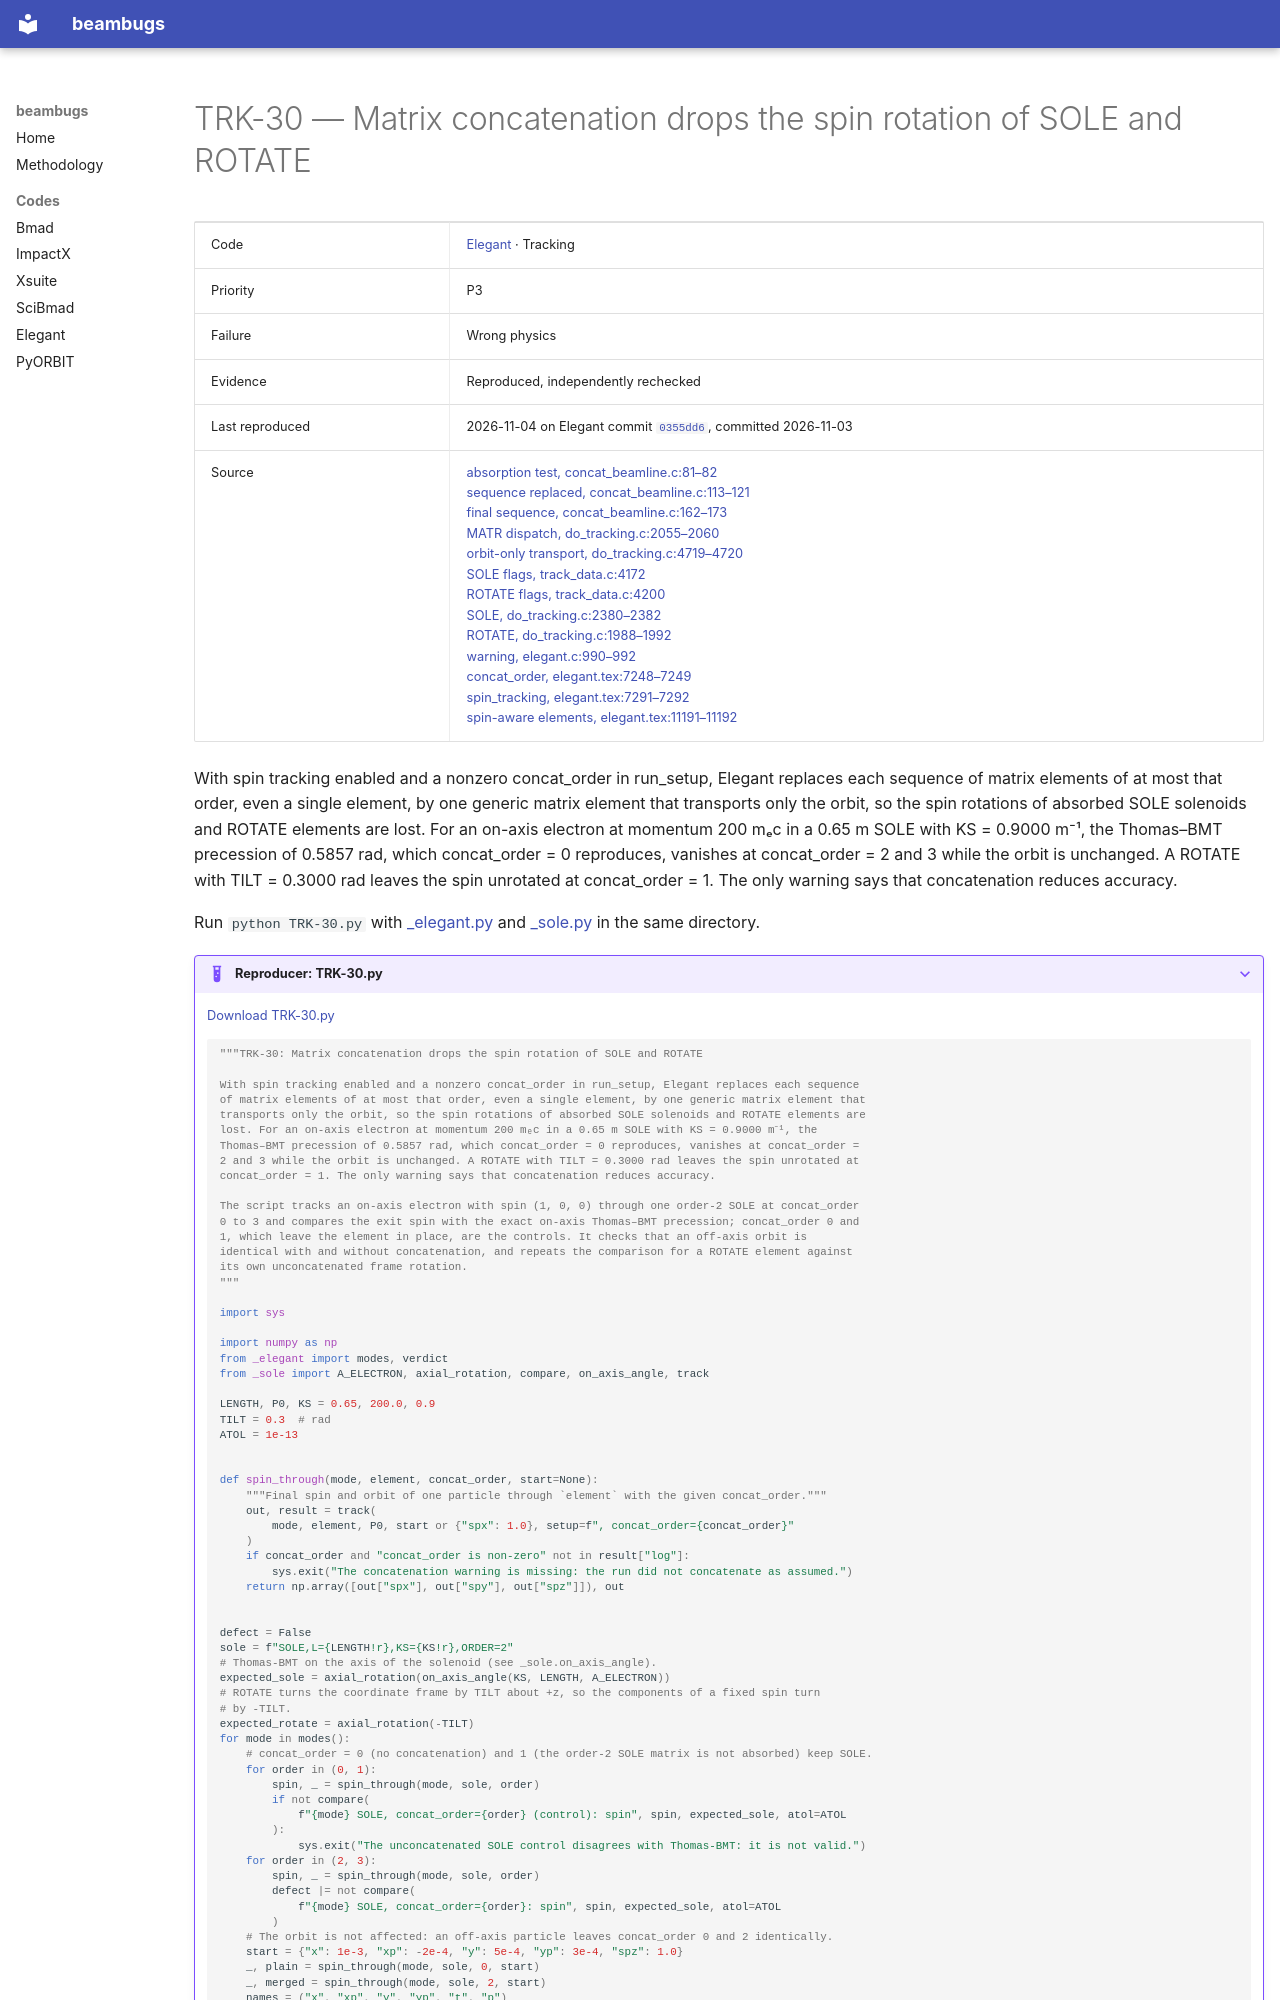

repository: nikitakuklev/beambugs · page: elegant/TRK-30/index.html · generator: mkdocs

---
title: "TRK-30: Matrix concatenation drops the spin rotation of SOLE and ROTATE"
hide:
  - toc
---

# TRK-30 — Matrix concatenation drops the spin rotation of SOLE and ROTATE

| | |
|---|---|
| Code | [Elegant](../index.md) · Tracking |
| Priority | P3 |
| Failure | Wrong physics |
| Evidence | Reproduced, independently rechecked |
| Last reproduced | 2026-11-04 on Elegant commit [`0355dd6`](https://github.com/rtsoliday/elegant/commit/0355dd6aca12), committed 2026-11-03 |
| Source | [absorption test, concat_beamline.c:81–82](https://github.com/rtsoliday/elegant/blob/0355dd6aca12c861971fbf8f3ae78a0ded991734/src/concat_beamline.c#L81-L82)<br>[sequence replaced, concat_beamline.c:113–121](https://github.com/rtsoliday/elegant/blob/0355dd6aca12c861971fbf8f3ae78a0ded991734/src/concat_beamline.c#L113-L121)<br>[final sequence, concat_beamline.c:162–173](https://github.com/rtsoliday/elegant/blob/0355dd6aca12c861971fbf8f3ae78a0ded991734/src/concat_beamline.c#L162-L173)<br>[MATR dispatch, do_tracking.c:2055–2060](https://github.com/rtsoliday/elegant/blob/0355dd6aca12c861971fbf8f3ae78a0ded991734/src/do_tracking.c#L2055-L2060)<br>[orbit-only transport, do_tracking.c:4719–4720](https://github.com/rtsoliday/elegant/blob/0355dd6aca12c861971fbf8f3ae78a0ded991734/src/do_tracking.c#L4719-L4720)<br>[SOLE flags, track_data.c:4172](https://github.com/rtsoliday/elegant/blob/0355dd6aca12c861971fbf8f3ae78a0ded991734/src/track_data.c#L4172)<br>[ROTATE flags, track_data.c:4200](https://github.com/rtsoliday/elegant/blob/0355dd6aca12c861971fbf8f3ae78a0ded991734/src/track_data.c#L4200)<br>[SOLE, do_tracking.c:2380–2382](https://github.com/rtsoliday/elegant/blob/0355dd6aca12c861971fbf8f3ae78a0ded991734/src/do_tracking.c#L2380-L2382)<br>[ROTATE, do_tracking.c:1988–1992](https://github.com/rtsoliday/elegant/blob/0355dd6aca12c861971fbf8f3ae78a0ded991734/src/do_tracking.c#L1988-L1992)<br>[warning, elegant.c:990–992](https://github.com/rtsoliday/elegant/blob/0355dd6aca12c861971fbf8f3ae78a0ded991734/src/elegant.c#L990-L992)<br>[concat_order, elegant.tex:7248–7249](https://github.com/rtsoliday/elegant/blob/0355dd6aca12c861971fbf8f3ae78a0ded991734/doc/elegant.tex#L7248-L7249)<br>[spin_tracking, elegant.tex:7291–7292](https://github.com/rtsoliday/elegant/blob/0355dd6aca12c861971fbf8f3ae78a0ded991734/doc/elegant.tex#L7291-L7292)<br>[spin-aware elements, elegant.tex:11191–11192](https://github.com/rtsoliday/elegant/blob/0355dd6aca12c861971fbf8f3ae78a0ded991734/doc/elegant.tex#L11191-L11192) |

With spin tracking enabled and a nonzero concat_order in run_setup, Elegant replaces each sequence of matrix elements of at most that order, even a single element, by one generic matrix element that transports only the orbit, so the spin rotations of absorbed SOLE solenoids and ROTATE elements are lost. For an on-axis electron at momentum 200 mₑc in a 0.65 m SOLE with KS = 0.9000 m⁻¹, the Thomas–BMT precession of 0.5857 rad, which concat_order = 0 reproduces, vanishes at concat_order = 2 and 3 while the orbit is unchanged. A ROTATE with TILT = 0.3000 rad leaves the spin unrotated at concat_order = 1. The only warning says that concatenation reduces accuracy.

Run `python TRK-30.py` with [_elegant.py](../helpers/_elegant.py) and [_sole.py](../helpers/_sole.py) in the same directory.

??? example "Reproducer: TRK-30.py"

    [Download TRK-30.py](TRK-30.py)

    ```python
    """TRK-30: Matrix concatenation drops the spin rotation of SOLE and ROTATE

    With spin tracking enabled and a nonzero concat_order in run_setup, Elegant replaces each sequence
    of matrix elements of at most that order, even a single element, by one generic matrix element that
    transports only the orbit, so the spin rotations of absorbed SOLE solenoids and ROTATE elements are
    lost. For an on-axis electron at momentum 200 mₑc in a 0.65 m SOLE with KS = 0.9000 m⁻¹, the
    Thomas–BMT precession of 0.5857 rad, which concat_order = 0 reproduces, vanishes at concat_order =
    2 and 3 while the orbit is unchanged. A ROTATE with TILT = 0.3000 rad leaves the spin unrotated at
    concat_order = 1. The only warning says that concatenation reduces accuracy.

    The script tracks an on-axis electron with spin (1, 0, 0) through one order-2 SOLE at concat_order
    0 to 3 and compares the exit spin with the exact on-axis Thomas–BMT precession; concat_order 0 and
    1, which leave the element in place, are the controls. It checks that an off-axis orbit is
    identical with and without concatenation, and repeats the comparison for a ROTATE element against
    its own unconcatenated frame rotation.
    """

    import sys

    import numpy as np
    from _elegant import modes, verdict
    from _sole import A_ELECTRON, axial_rotation, compare, on_axis_angle, track

    LENGTH, P0, KS = 0.65, 200.0, 0.9
    TILT = 0.3  # rad
    ATOL = 1e-13


    def spin_through(mode, element, concat_order, start=None):
        """Final spin and orbit of one particle through `element` with the given concat_order."""
        out, result = track(
            mode, element, P0, start or {"spx": 1.0}, setup=f", concat_order={concat_order}"
        )
        if concat_order and "concat_order is non-zero" not in result["log"]:
            sys.exit("The concatenation warning is missing: the run did not concatenate as assumed.")
        return np.array([out["spx"], out["spy"], out["spz"]]), out
